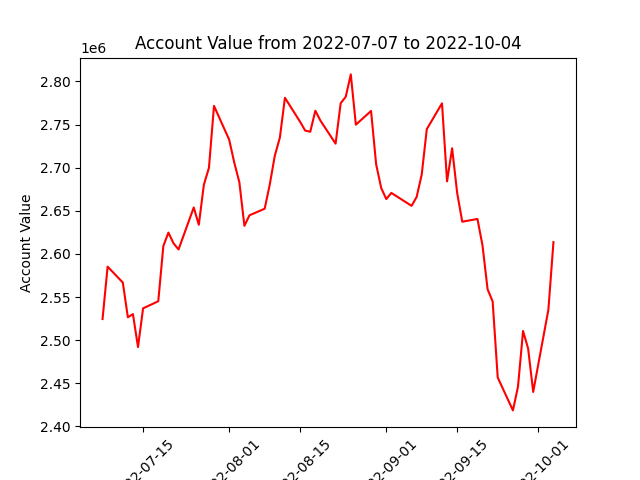

Values plotted in this chart, from the file beside it:
datadate, account_value
20220707, 2524496
20220708, 2585235
20220711, 2566769
20220712, 2526515
20220713, 2530145
20220714, 2492002
20220715, 2536880
20220718, 2545115
20220719, 2609137
20220720, 2624710
20220721, 2612358
20220722, 2605142
20220725, 2653841
20220726, 2633773
20220727, 2680158
20220728, 2699787
20220729, 2771593
20220801, 2732331
20220802, 2705795
20220803, 2683181
20220804, 2632559
20220805, 2644756
20220808, 2652394
20220809, 2680241
20220810, 2713856
20220811, 2734794
20220812, 2780964
20220815, 2753093
20220816, 2742944
20220817, 2741618
20220818, 2765985
20220819, 2754585
20220822, 2727813
20220823, 2774670
20220824, 2782149
20220825, 2808104
20220826, 2749804
20220829, 2765743
20220830, 2703949
20220831, 2676447
20220901, 2663575
20220902, 2670722
20220906, 2655702
20220907, 2666090
20220908, 2692019
20220909, 2744621
20220912, 2774562
20220913, 2684100
20220914, 2722432
20220915, 2670456
20220916, 2637312
20220919, 2640535
20220920, 2609599
20220921, 2559023
20220922, 2544831
20220923, 2456700
20220926, 2418567
20220927, 2446051
20220928, 2510627
20220929, 2490373
... 3 more rows
